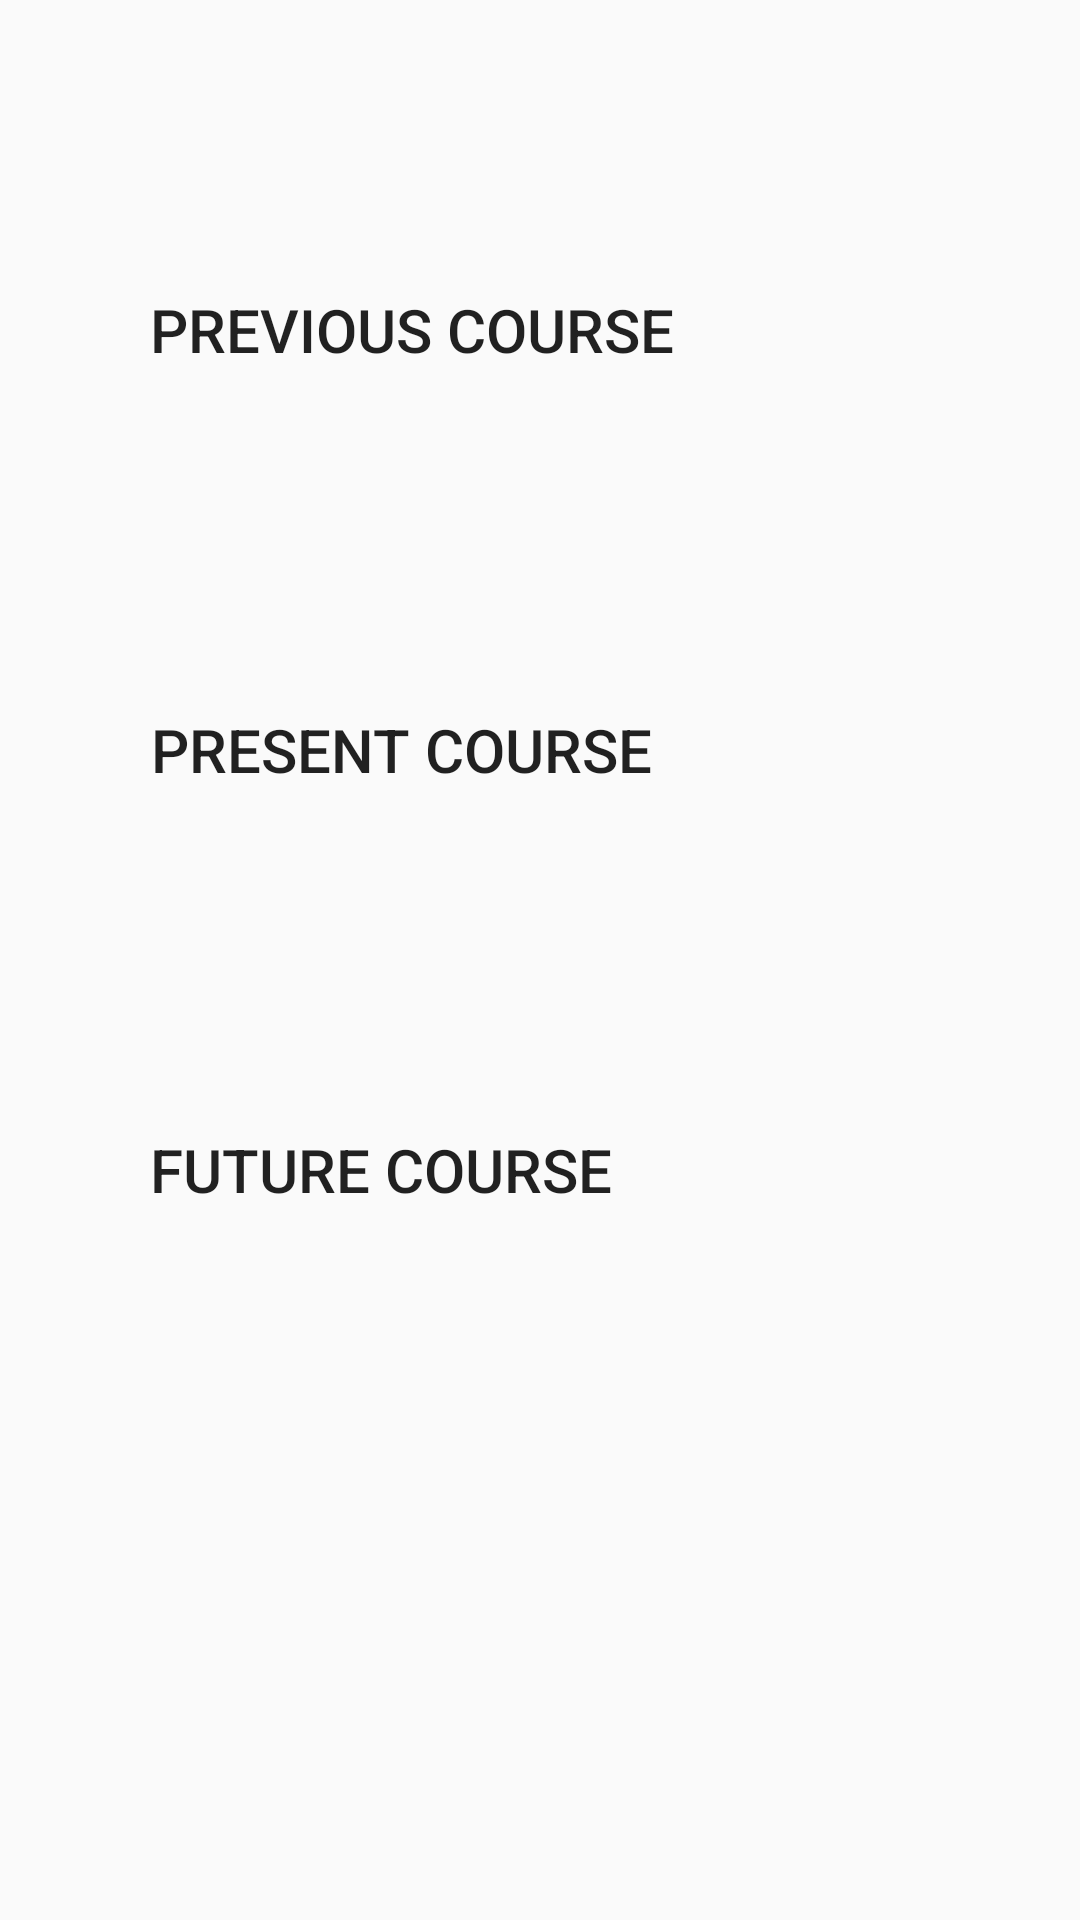

Android layout source for this screen:
<!-- AndroidManifest.xml: application theme AppTheme -->
<!-- res/layout/activity_academic_information.xml -->
<?xml version="1.0" encoding="utf-8"?>
<RelativeLayout xmlns:android="http://schemas.android.com/apk/res/android"
    xmlns:app="http://schemas.android.com/apk/res-auto"
    xmlns:tools="http://schemas.android.com/tools"
    android:layout_width="match_parent"
    android:layout_height="match_parent"
    tools:context=".AcademicInformationActivity">


    <Button
        android:id="@+id/btnpreviouscourse"
        android:layout_width="wrap_content"
        android:layout_height="120dp"
        android:layout_marginTop="50dp"
        android:layout_marginLeft="50dp"
        android:layout_marginRight="50dp"
        android:background="@drawable/backgroundbtn"
        android:textSize="20dp"
        android:text="Previous Course" />



    <Button
        android:id="@+id/btnpresentcourse"
        android:layout_width="wrap_content"
        android:layout_height="120dp"
        android:layout_marginTop="190dp"
        android:layout_marginLeft="50dp"
        android:layout_marginRight="50dp"
        android:background="@drawable/backgroundbtn"
        android:textSize="20dp"
        android:text="Present Course" />




    <Button
        android:id="@+id/btnfuturecourse"
        android:layout_width="wrap_content"
        android:layout_height="120dp"
        android:layout_marginTop="330dp"
        android:layout_marginLeft="50dp"
        android:layout_marginRight="50dp"
        android:background="@drawable/backgroundbtn"
        android:textSize="20dp"
        android:text="Future Course" />





</RelativeLayout>
<!-- resources referenced by this layout -->
<resources>
  <style name="AppTheme" parent="Theme.AppCompat.Light.DarkActionBar">
          
          <item name="colorPrimary">@color/colorPrimary</item>
          <item name="colorPrimaryDark">@color/colorPrimaryDark</item>
          <item name="colorAccent">@color/colorAccent</item>
          <item name="android:windowAnimationStyle">@style/CustomActivityAnimation</item>
      </style>
  <style name="CustomActivityAnimation" parent="android:Animation.Activity">
          <item name="android:activityOpenEnterAnimation">@anim/slide_in_right</item>
          <item name="android:activityOpenExitAnimation">@anim/slide_out_left</item>
          <item name="android:activityCloseEnterAnimation">@anim/slide_in_left</item>
          <item name="android:activityCloseExitAnimation">@anim/slide_out_right</item>
      </style>
  <!-- not gathered from this repository: default colours our renderer supplied (Android Studio template values) -->
  <color name="colorPrimary">#FF6200EE</color>
  <color name="colorPrimaryDark">#FF3700B3</color>
  <color name="colorAccent">#FF03DAC5</color>
</resources>
